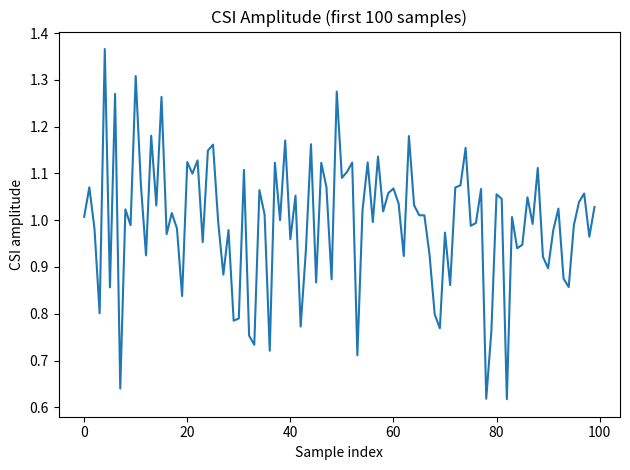

Source code (Python):
"""Outputs:
- simulated_csi_data.csv
- csi_variance_report.txt
- CSI_Simple_plot.png
"""

from __future__ import annotations

from dataclasses import dataclass
from datetime import datetime, timedelta
import os

import numpy as np
import pandas as pd
import matplotlib.pyplot as plt


@dataclass
class CSIConfig:
    n_samples: int = 2000
    normal_ratio: float = 0.7
    n_subcarriers: int = 30
    start_time: str = "2025-12-01 12:00:00"
    sample_interval_ms: int = 50

    target_normal_variance: float = 0.021574
    target_attack_variance: float = 0.300710
    threshold_multiplier: float = 3.0

    amplitude_mean: float = 1.0
    phase_mean: float = 0.0
    rssi_mean_dbm: float = -45.0

    phase_std_normal: float = 0.10
    phase_std_attack: float = 0.40
    rssi_std_normal: float = 2.0
    rssi_std_attack: float = 5.0

    seed: int = 1337


def make_timestamps(cfg: CSIConfig) -> np.ndarray:
    start_dt = datetime.strptime(cfg.start_time, "%Y-%m-%d %H:%M:%S")
    times = [start_dt + timedelta(milliseconds=i * cfg.sample_interval_ms) for i in range(cfg.n_samples)]
    return np.array([t.isoformat(sep=" ") for t in times], dtype=object)


def scale_series_to_target_variance(x: np.ndarray, target_var: float) -> np.ndarray:
    """
    Scales x to have EXACT sample variance (ddof=1) equal to target_var.
    """
    if x.size < 2:
        raise ValueError("Need at least 2 samples to define sample variance (ddof=1).")


    x0 = x - x.mean()

    current_var = x0.var(ddof=1)
    if current_var == 0:
        raise ValueError("Current variance is zero; cannot scale.")

    scale = np.sqrt(target_var / current_var)
    return x0 * scale


def generate_dataset(cfg: CSIConfig) -> pd.DataFrame:
    rng = np.random.default_rng(cfg.seed)

    timestamps = make_timestamps(cfg)
    n_normal = int(cfg.n_samples * cfg.normal_ratio)
    n_attack = cfg.n_samples - n_normal

    labels = np.array(["normal"] * n_normal + ["attack"] * n_attack, dtype=object)

    subcarrier_idx = (np.arange(cfg.n_samples) % cfg.n_subcarriers).astype(int)



    amp_normal_raw = rng.normal(0, 1, n_normal)
    amp_attack_raw = rng.normal(0, 1, n_attack)

    amp_normal = scale_series_to_target_variance(amp_normal_raw, cfg.target_normal_variance) + cfg.amplitude_mean
    amp_attack = scale_series_to_target_variance(amp_attack_raw, cfg.target_attack_variance) + cfg.amplitude_mean

    amplitude = np.concatenate([amp_normal, amp_attack]).astype(float)

    phase_normal = rng.normal(cfg.phase_mean, cfg.phase_std_normal, n_normal)
    phase_attack = rng.normal(cfg.phase_mean, cfg.phase_std_attack, n_attack)
    phase = np.concatenate([phase_normal, phase_attack])
    phase = (phase + np.pi) % (2 * np.pi) - np.pi

    rssi_normal = rng.normal(cfg.rssi_mean_dbm, cfg.rssi_std_normal, n_normal)
    rssi_attack = rng.normal(cfg.rssi_mean_dbm, cfg.rssi_std_attack, n_attack)
    rssi = np.concatenate([rssi_normal, rssi_attack]).astype(float)

    df = pd.DataFrame(
        {
            "timestamp": timestamps,
            "subcarrier_index": subcarrier_idx,
            "csi_amplitude": amplitude,
            "csi_phase": phase.astype(float),
            "rssi_dbm": rssi,
            "label": labels,
        }
    )
    return df


def analyse_and_report(df: pd.DataFrame, cfg: CSIConfig) -> dict:
    normal_var = df.loc[df["label"] == "normal", "csi_amplitude"].var(ddof=1)
    attack_var = df.loc[df["label"] == "attack", "csi_amplitude"].var(ddof=1)

    threshold = cfg.threshold_multiplier * normal_var
    ratio = attack_var / normal_var if normal_var > 0 else np.nan

    return {
        "normal_variance": float(normal_var),
        "attack_variance": float(attack_var),
        "attack_to_normal_ratio": float(ratio),
        "threshold_multiplier": float(cfg.threshold_multiplier),
        "variance_threshold": float(threshold),
        "targets_normal_variance": float(cfg.target_normal_variance),
        "targets_attack_variance": float(cfg.target_attack_variance),
        "targets_threshold": float(cfg.threshold_multiplier * cfg.target_normal_variance),
    }


def plot_first_n(df: pd.DataFrame, n: int = 100, outfile: str = "CSI_Simple_plot.png") -> None:
    subset = df.head(n)
    x = np.arange(len(subset))
    y = subset["csi_amplitude"].to_numpy()

    plt.figure()
    plt.plot(x, y)
    plt.title(f"CSI Amplitude (first {n} samples)")
    plt.xlabel("Sample index")
    plt.ylabel("CSI amplitude")
    plt.tight_layout()
    plt.savefig(outfile, dpi=200)
    plt.close()


def main() -> None:
    cfg = CSIConfig()

    df = generate_dataset(cfg)
    df.to_csv("simulated_csi_data.csv", index=False)

    report = analyse_and_report(df, cfg)

    with open("csi_variance_report.txt", "w", encoding="utf-8") as f:
        f.write("Synthetic CSI variance analysis)\n")
        f.write(f"Generated: {datetime.now().isoformat(sep=' ', timespec='seconds')}\n\n")
        for k, v in report.items():
            f.write(f"{k}: {v}\n")

    plot_first_n(df, n=100, outfile="CSI_Simple_plot.png")

    print("COMPLETE!")
    print(f"- Dataset saved: {os.path.abspath('simulated_csi_data.csv')}")
    print(f"- Variance report: {os.path.abspath('csi_variance_report.txt')}")
    print(f"- Plot saved: {os.path.abspath('CSI_Simple_plot.png')}")
    print("\nVariance check:")
    print(f"  normal_variance  : {report['normal_variance']}")
    print(f"  attack_variance  : {report['attack_variance']}")
    print(f"  variance_threshold (3x normal): {report['variance_threshold']}")


if __name__ == "__main__":
    main()
